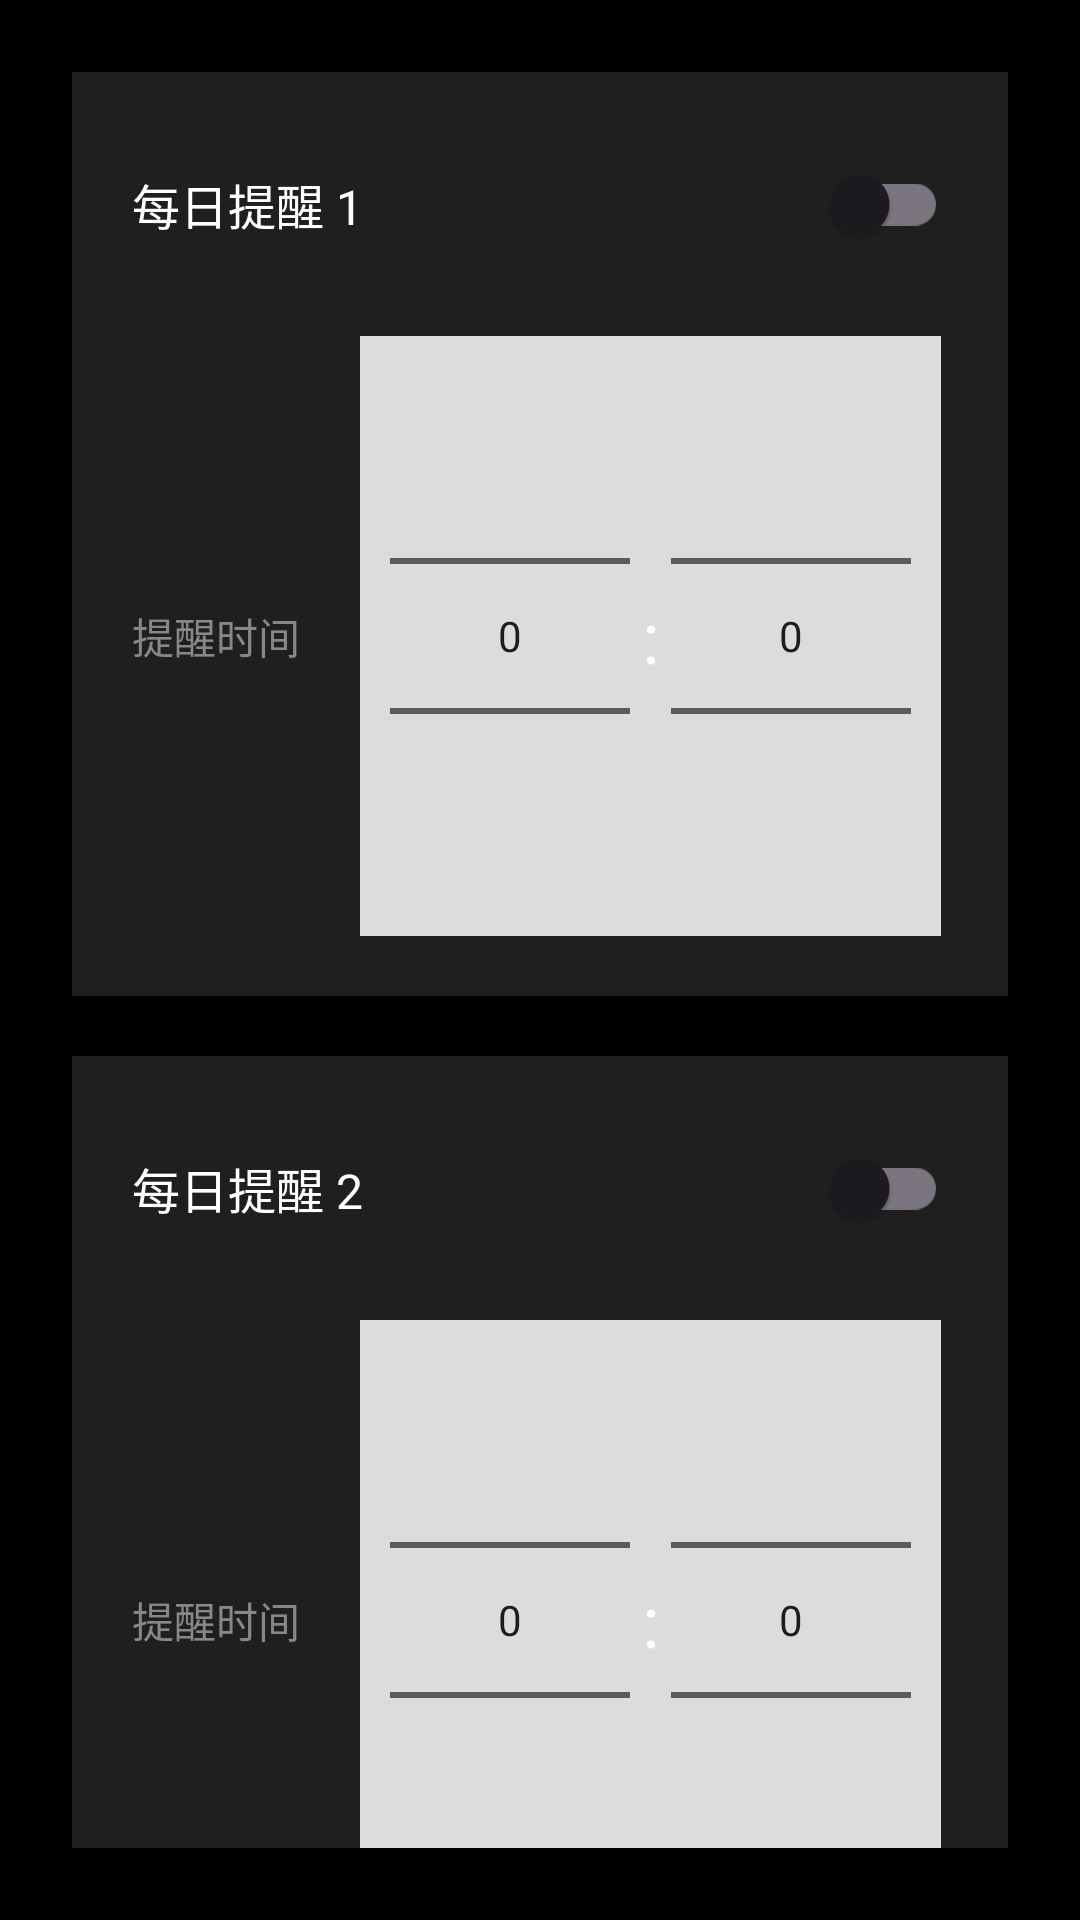

Here is an Android app screen rendered from its layout file. Give the layout XML and the strings, colors and styles it references.
<!-- AndroidManifest.xml: application theme Theme.CyclingTimer -->
<!-- res/layout/activity_alarm.xml -->
<?xml version="1.0" encoding="utf-8"?>
<LinearLayout xmlns:android="http://schemas.android.com/apk/res/android"
    android:layout_width="match_parent"
    android:layout_height="match_parent"
    android:orientation="vertical"
    android:background="#000000"
    android:padding="24dp">

    
    <View
        android:layout_width="match_parent"
        android:layout_height="0dp"
        android:layout_weight="0.3" />

    
    <LinearLayout
        android:layout_width="match_parent"
        android:layout_height="wrap_content"
        android:orientation="vertical"
        android:background="#1F1F1F"
        android:padding="20dp"
        android:layout_marginBottom="20dp">

        <LinearLayout
            android:layout_width="match_parent"
            android:layout_height="wrap_content"
            android:orientation="horizontal"
            android:gravity="center_vertical"
            android:layout_marginBottom="20dp">

            <TextView
                android:layout_width="0dp"
                android:layout_height="wrap_content"
                android:layout_weight="1"
                android:text="每日提醒 1"
                android:textSize="16sp"
                android:textColor="#FFFFFF" />

            <androidx.appcompat.widget.SwitchCompat
                android:id="@+id/alarm1Switch"
                android:layout_width="wrap_content"
                android:layout_height="wrap_content" />
        </LinearLayout>

        <LinearLayout
            android:layout_width="match_parent"
            android:layout_height="wrap_content"
            android:orientation="horizontal"
            android:gravity="center_vertical">

            <TextView
                android:layout_width="wrap_content"
                android:layout_height="wrap_content"
                android:text="提醒时间"
                android:textSize="14sp"
                android:textColor="#888888"
                android:layout_marginEnd="20dp" />

            <LinearLayout
                android:layout_width="wrap_content"
                android:layout_height="wrap_content"
                android:orientation="horizontal"
                android:background="#DCDCDC"
                android:padding="10dp"
                android:gravity="center_vertical">

                <NumberPicker
                    android:id="@+id/alarm1Hour"
                    android:layout_width="80dp"
                    android:layout_height="wrap_content" />

                <TextView
                    android:layout_width="wrap_content"
                    android:layout_height="wrap_content"
                    android:text=":"
                    android:textSize="24sp"
                    android:textColor="#FFFFFF"
                    android:layout_marginStart="4dp"
                    android:layout_marginEnd="4dp" />

                <NumberPicker
                    android:id="@+id/alarm1Minute"
                    android:layout_width="80dp"
                    android:layout_height="wrap_content" />
            </LinearLayout>
        </LinearLayout>
    </LinearLayout>

    
    <LinearLayout
        android:layout_width="match_parent"
        android:layout_height="wrap_content"
        android:orientation="vertical"
        android:background="#1F1F1F"
        android:padding="20dp"
        android:layout_marginBottom="20dp">

        <LinearLayout
            android:layout_width="match_parent"
            android:layout_height="wrap_content"
            android:orientation="horizontal"
            android:gravity="center_vertical"
            android:layout_marginBottom="20dp">

            <TextView
                android:layout_width="0dp"
                android:layout_height="wrap_content"
                android:layout_weight="1"
                android:text="每日提醒 2"
                android:textSize="16sp"
                android:textColor="#FFFFFF" />

            <androidx.appcompat.widget.SwitchCompat
                android:id="@+id/alarm2Switch"
                android:layout_width="wrap_content"
                android:layout_height="wrap_content" />
        </LinearLayout>

        <LinearLayout
            android:layout_width="match_parent"
            android:layout_height="wrap_content"
            android:orientation="horizontal"
            android:gravity="center_vertical">

            <TextView
                android:layout_width="wrap_content"
                android:layout_height="wrap_content"
                android:text="提醒时间"
                android:textSize="14sp"
                android:textColor="#888888"
                android:layout_marginEnd="20dp" />

            <LinearLayout
                android:layout_width="wrap_content"
                android:layout_height="wrap_content"
                android:orientation="horizontal"
                android:background="#DCDCDC"
                android:padding="10dp"
                android:gravity="center_vertical">

                <NumberPicker
                    android:id="@+id/alarm2Hour"
                    android:layout_width="80dp"
                    android:layout_height="wrap_content" />

                <TextView
                    android:layout_width="wrap_content"
                    android:layout_height="wrap_content"
                    android:text=":"
                    android:textSize="24sp"
                    android:textColor="#FFFFFF"
                    android:layout_marginStart="4dp"
                    android:layout_marginEnd="4dp" />

                <NumberPicker
                    android:id="@+id/alarm2Minute"
                    android:layout_width="80dp"
                    android:layout_height="wrap_content" />
            </LinearLayout>
        </LinearLayout>
    </LinearLayout>

    
    <TextView
        android:id="@+id/backButton"
        android:layout_width="wrap_content"
        android:layout_height="wrap_content"
        android:layout_gravity="center"
        android:text="◀ 返回"
        android:textSize="16sp"
        android:textColor="#888888"
        android:padding="12dp"
        android:clickable="true"
        android:focusable="true"
        android:background="?attr/selectableItemBackground"
        android:layout_marginTop="20dp" />

    
    <View
        android:layout_width="match_parent"
        android:layout_height="0dp"
        android:layout_weight="0.7" />

</LinearLayout>
<!-- resources referenced by this layout -->
<resources>
  <style name="Theme.CyclingTimer" parent="Base.Theme.CyclingTimer" />
  <style name="Base.Theme.CyclingTimer" parent="Theme.Material3.DayNight.NoActionBar">
          
          
      </style>
</resources>
